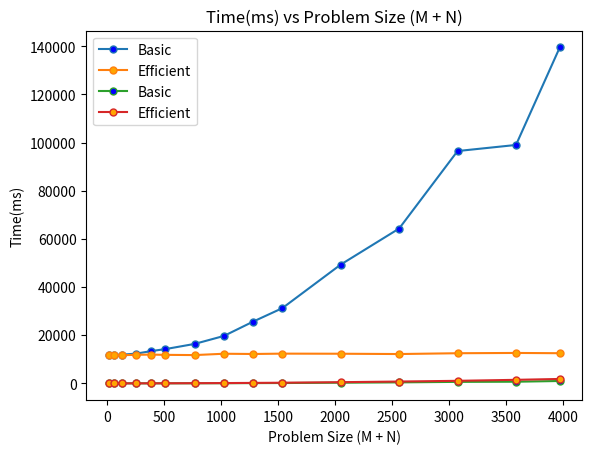

Generate this figure with matplotlib:
import matplotlib.pyplot as plt

ps = [16, 64, 128, 256, 384, 512, 768, 1024, 1280, 1536, 2048, 2560, 3072, 3584, 3968]

# for basic
memory = [11764, 11820, 11904, 12348, 13380, 14232, 16388, 19688, 25640, 31224, 49332, 64300, 96476, 99000, 139532]
time =[0.084, 0.322, 1.054, 4.17, 8.265, 14.48, 31.80, 58.34, 102.22, 137.585, 278.59, 409.25, 618.854, 680.65, 983.09]

print(len(ps))
print(len(memory))
print(len(time))
# for dc
memory_dc = [11864, 11900, 11680, 11860, 11948, 11836, 11744, 12300, 12196, 12344, 12304, 12176, 12512, 12628, 12520]
time_dc =[0.077, 0.616, 2.13, 7.608, 17.07, 29.687, 68.419, 119.97, 190.08, 263.58, 486.998, 756.727, 1053.52, 1467.59, 1828.96]
print(len(memory_dc))
print(len(time_dc))
plt.title('Memory(KB) vs Problem Size (M + N)')

plt.plot(ps, memory, label = "Basic", marker='o', markerfacecolor='blue', markersize=5)
plt.plot(ps, memory_dc, label = "Efficient", marker='o', markerfacecolor='orange', markersize=5)

plt.xlabel("Problem Size (M + N)")
plt.ylabel("Memory (KB)")
plt.legend()

plt.savefig('Memory_ProblemSize.png')
plt.show()

plt.title('Time(ms) vs Problem Size (M + N)')

plt.plot(ps, time, label = "Basic", marker='o', markerfacecolor='blue', markersize=5)
plt.plot(ps, time_dc, label = "Efficient", marker='o', markerfacecolor='orange', markersize=5)

plt.xlabel("Problem Size (M + N)")
plt.ylabel("Time(ms)")
plt.legend()

plt.savefig('Time_ProblemSize.png')
plt.show()